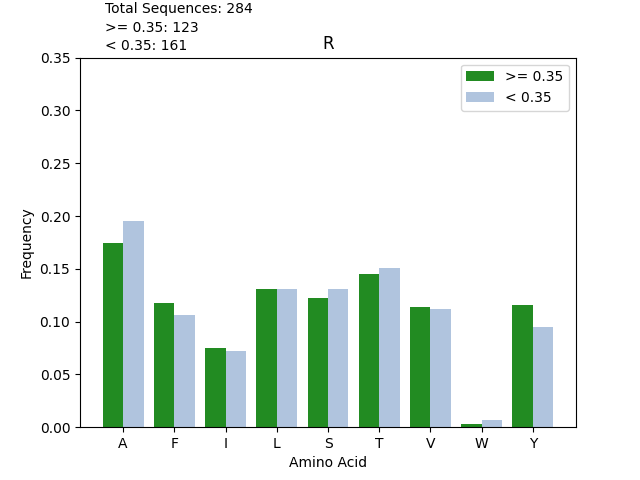

The table this chart was drawn from, first rows:
, high_count, low_count, high_frequency, low_frequency
A, 225, 192, 0.1747, 0.1951
T, 187, 148, 0.1452, 0.1504
L, 169, 129, 0.1312, 0.1311
S, 158, 129, 0.1227, 0.1311
F, 152, 105, 0.118, 0.1067
Y, 149, 93, 0.1157, 0.09451
V, 147, 110, 0.1141, 0.1118
I, 97, 71, 0.07531, 0.07215
W, 4, 7, 0.003106, 0.007114
